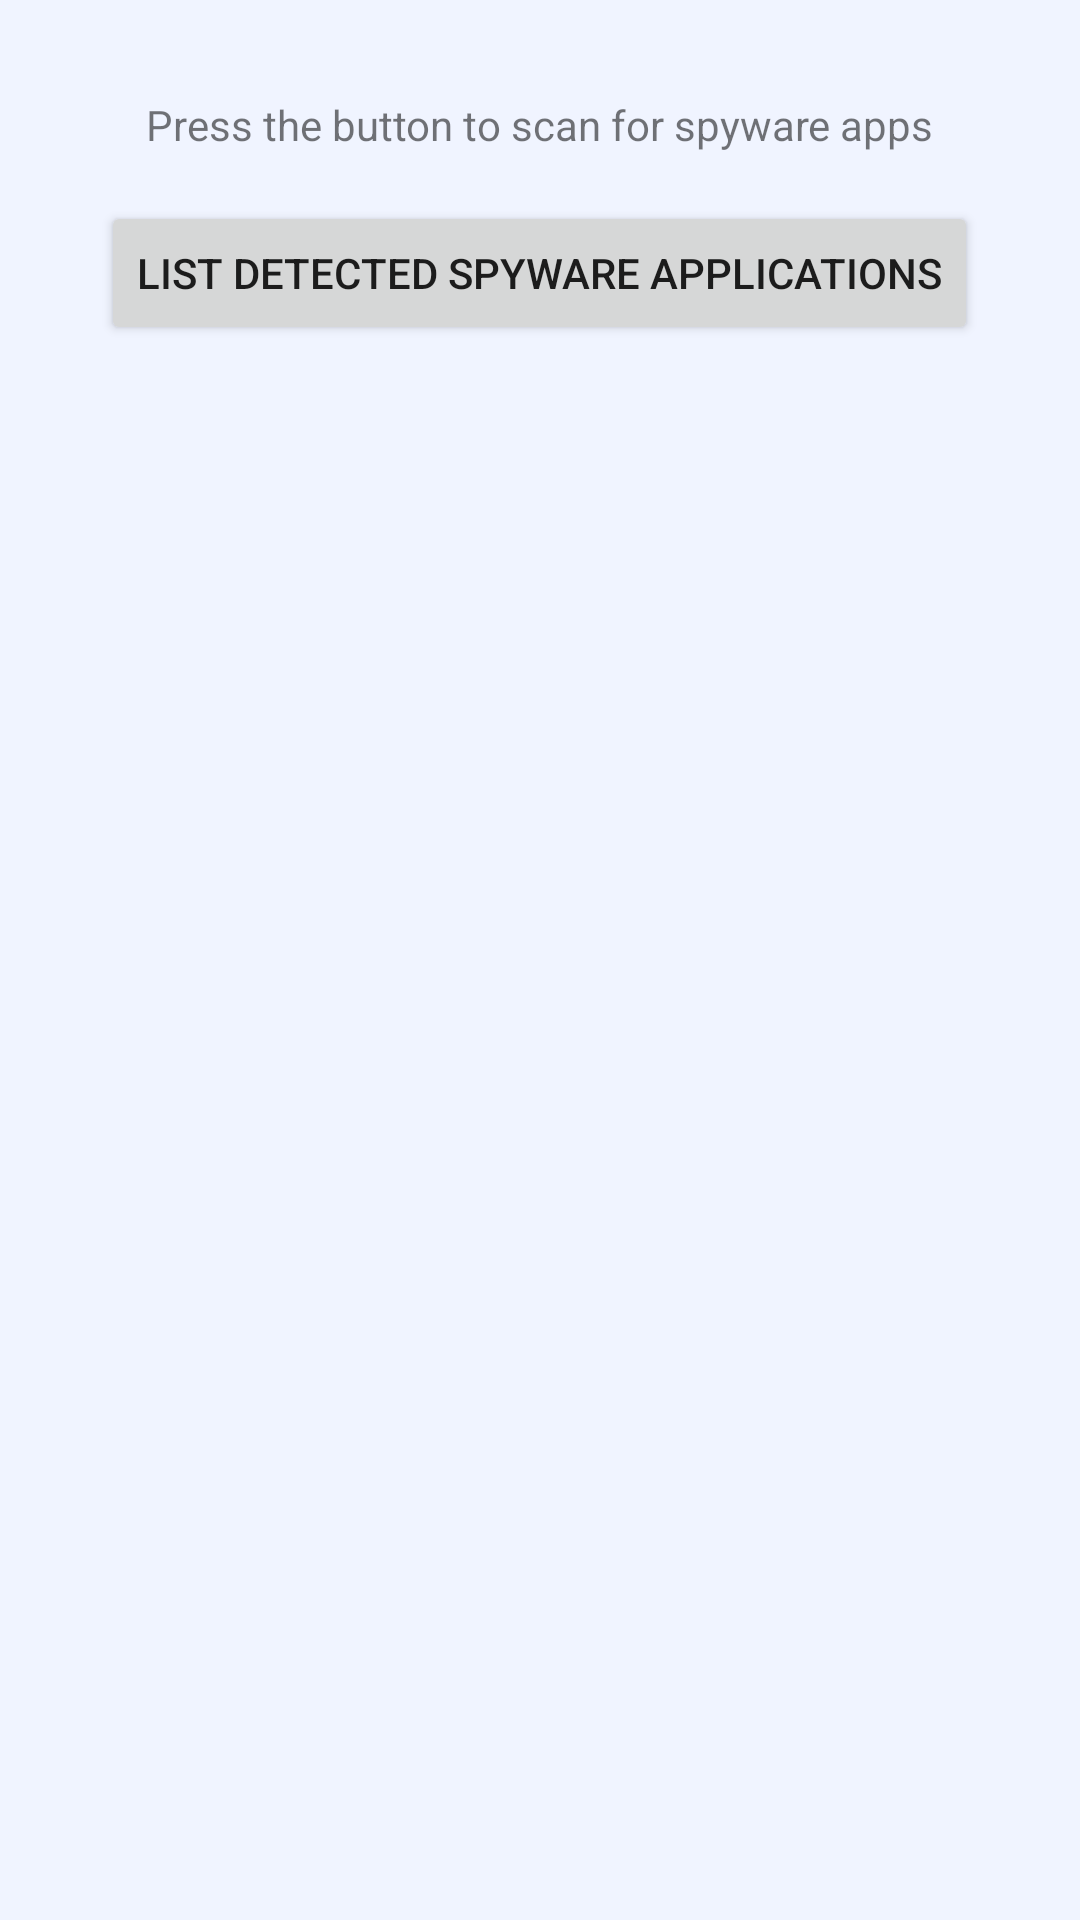

Produce the Android XML layout that renders to this screen, including the resource entries it uses.
<!-- AndroidManifest.xml: activity theme AppTheme -->
<!-- res/layout/activity_app_scan.xml -->
<?xml version="1.0" encoding="utf-8"?>
<LinearLayout xmlns:android="http://schemas.android.com/apk/res/android"
    android:layout_width="match_parent"
    android:layout_height="match_parent"
    android:orientation="vertical"
    android:padding="16dp">

    <LinearLayout
        android:id="@+id/permissions_info_container"
        android:layout_width="match_parent"
        android:layout_height="wrap_content"
        android:orientation="vertical" />

    <ProgressBar
        android:id="@+id/progress_bar"
        android:layout_width="wrap_content"
        android:layout_height="wrap_content"
        android:visibility="gone"
        android:layout_gravity="center" />

    <TextView
        android:id="@+id/result_text_view"
        android:layout_width="wrap_content"
        android:layout_height="wrap_content"
        android:text="Press the button to scan for spyware apps"
        android:layout_gravity="center"
        android:padding="16dp" />

    <Button
        android:id="@+id/scan_button"
        android:layout_width="wrap_content"
        android:layout_height="wrap_content"
        android:text="List Detected Spyware Applications"
        android:layout_gravity="center" />
</LinearLayout>
<!-- resources referenced by this layout -->
<resources>
  <style name="AppTheme" parent="Theme.AppCompat.Light.DarkActionBar">
          
          <item name="colorPrimary">@color/colorPrimary</item>
          <item name="colorPrimaryDark">@color/colorPrimaryDark</item>
          <item name="colorAccent">@color/colorAccent</item>
          <item name="android:windowBackground">@color/backgroundColor</item>
      </style>
  <color name="colorPrimary">#ACCBFF</color>
  <color name="colorPrimaryDark">#ACCBFF</color>
  <color name="colorAccent">#FFCCBC</color>
  <color name="backgroundColor">#F0F4FF</color>
</resources>
